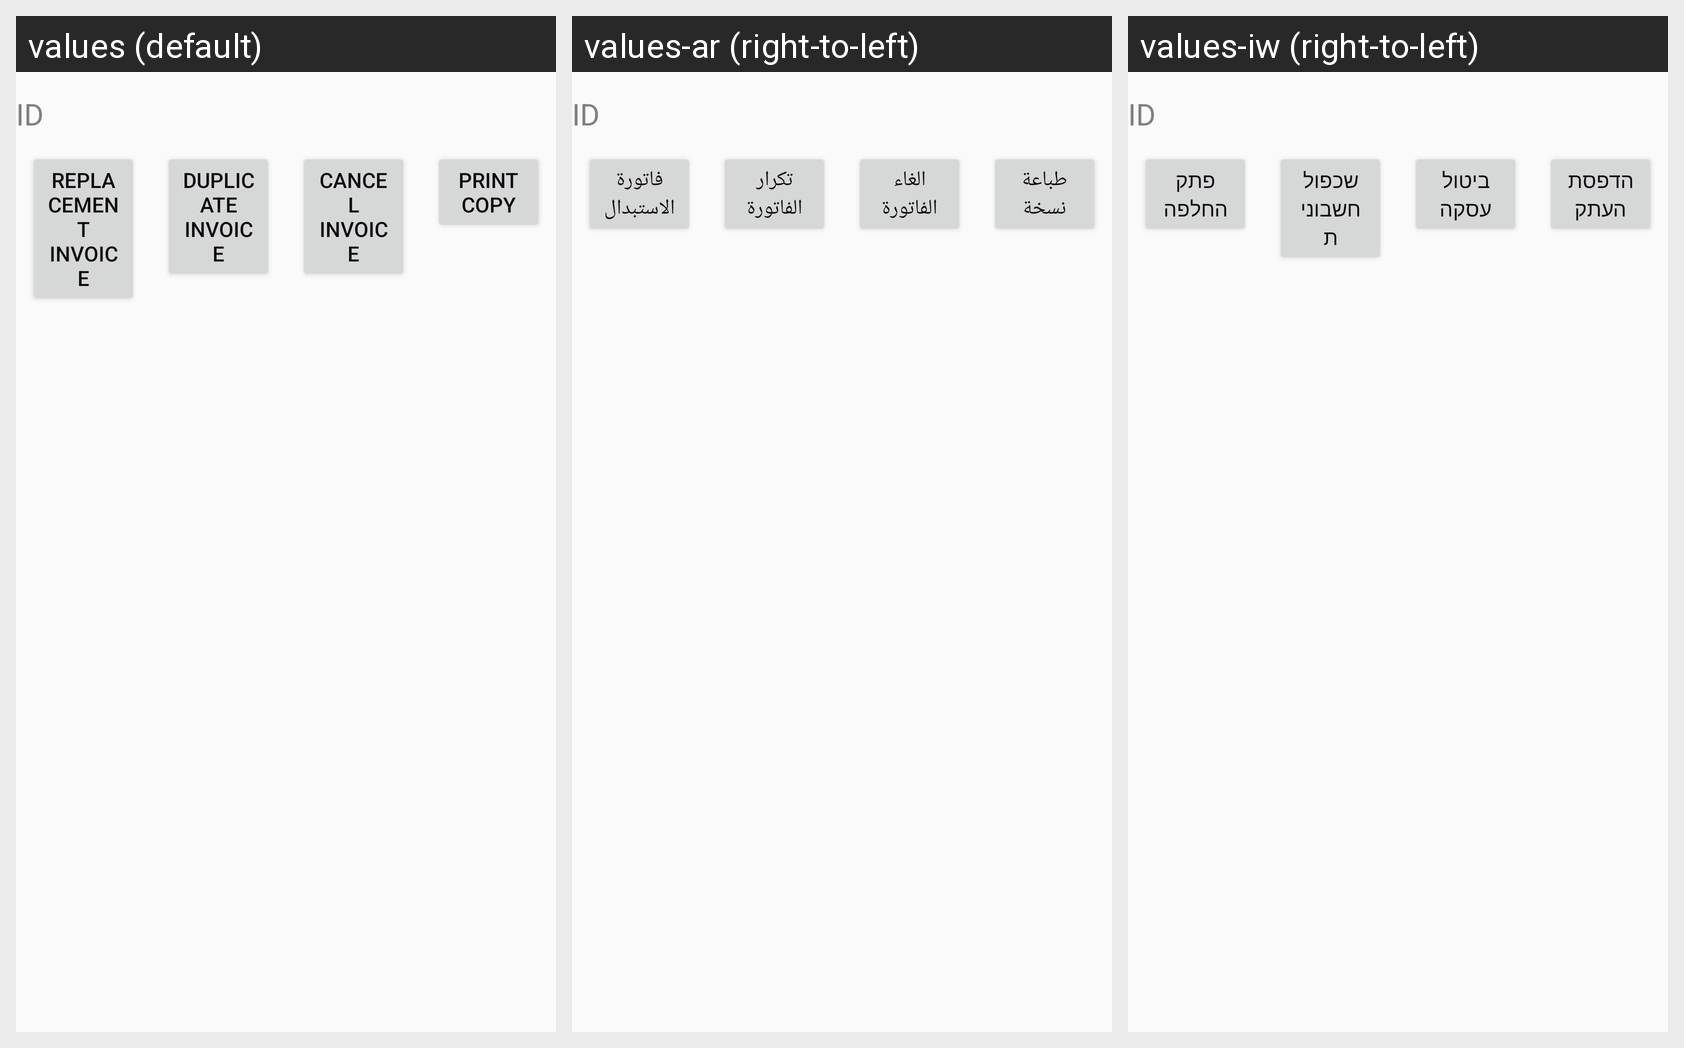

For this localized Android screen grid, give each drawn string resource with its value in every locale shown.
Android screen res/layout/list_adapter_row_sales_report.xml rendered under 3 locales, left to right: values (default), values-ar (right-to-left), values-iw (right-to-left). Device: Nexus 5 (rendered at 1080×1920; each locale shown at half size, 540×960, under a caption strip naming it); theme AppTheme.
Strings drawn on this screen, with the default value and each locale's value (text and hints the layout hard-codes, and strings that could not be matched under every locale, appear in the picture but are not listed):

replacement_invoice
  values: Replacement Invoice
  values-ar: فاتورة الاستبدال
  values-iw: פתק החלפה

copyinvoice
  values: Duplicate Invoice
  values-ar: تكرار الفاتورة
  values-iw: שכפול חשבונית

cancel_invoice
  values: Cancel Invoice
  values-ar: الغاء الفاتورة
  values-iw: ביטול עסקה

print
  values: Print Copy
  values-ar: طباعة نسخة
  values-iw: הדפסת העתק
